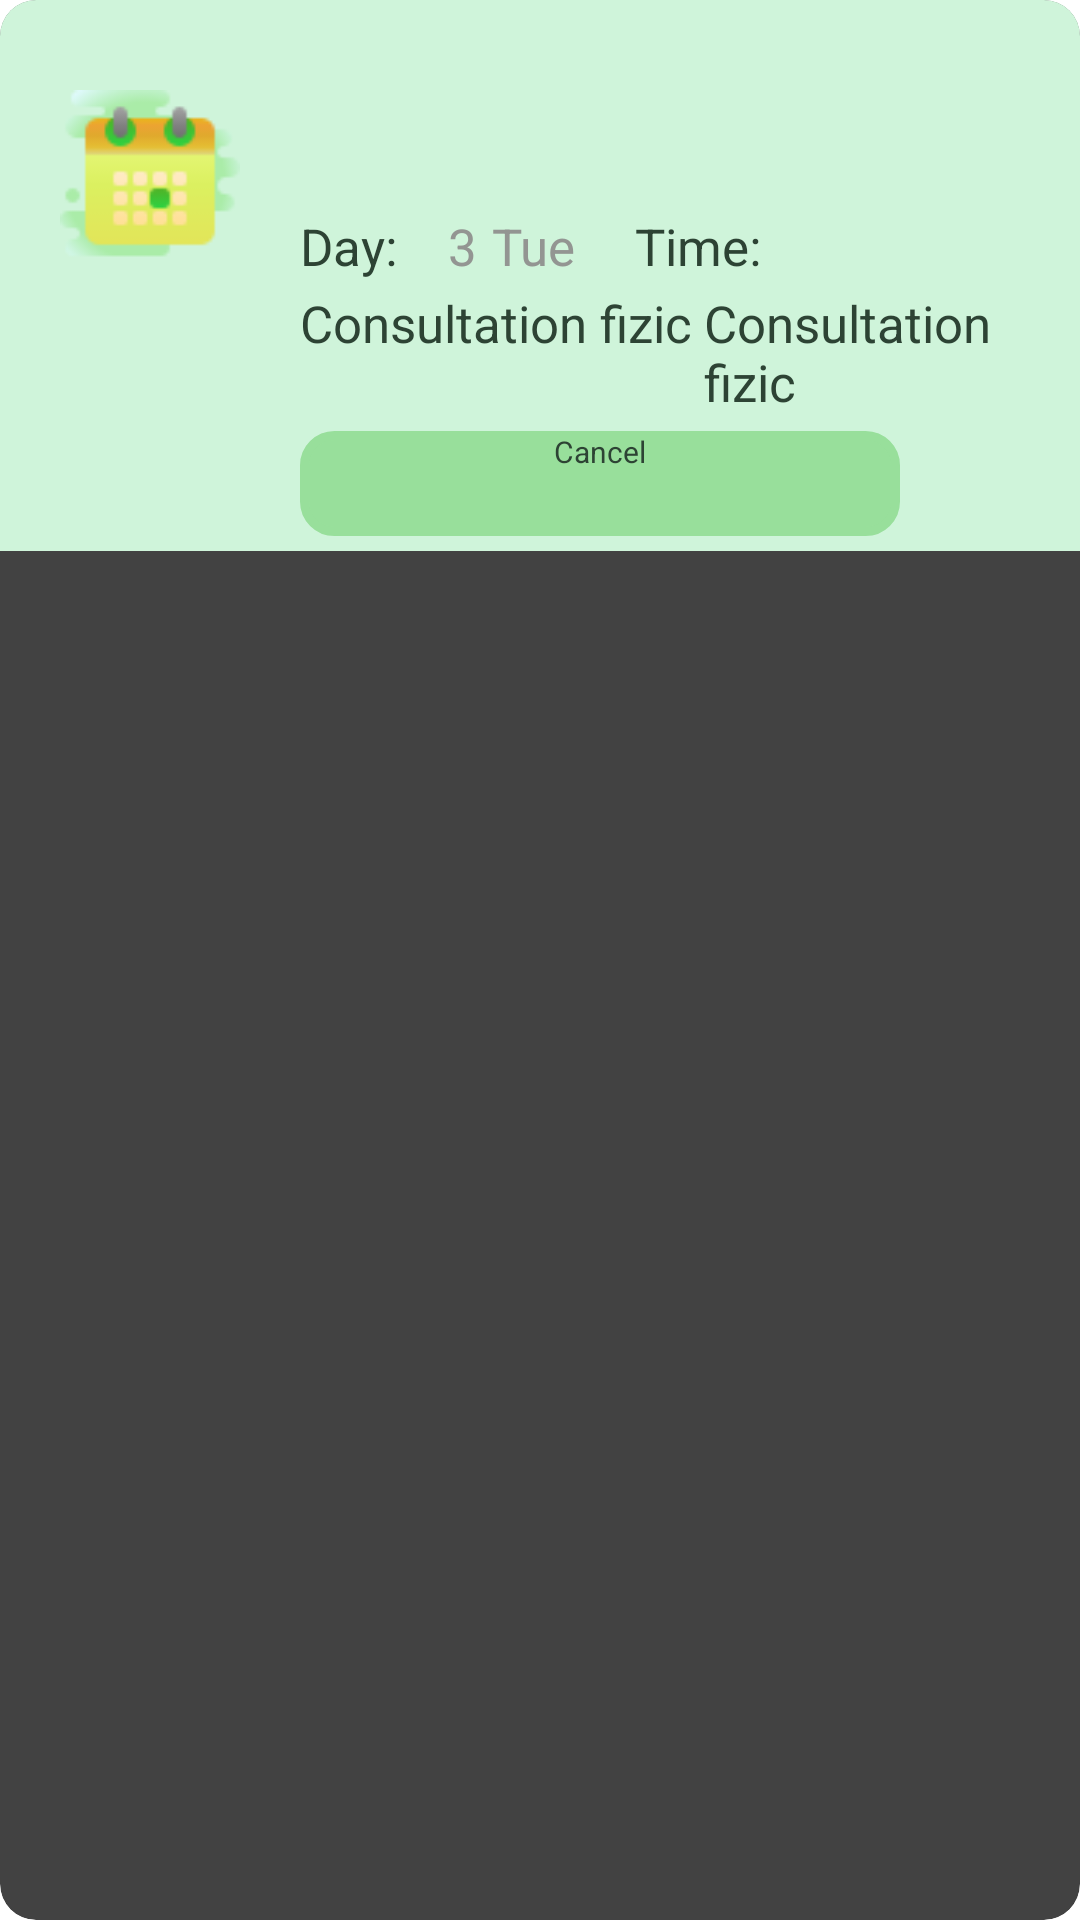

Write the Android layout XML for this screen, with the resource values it uses.
<!-- AndroidManifest.xml: application theme Theme.AplicatieMedicala -->
<!-- res/layout/appointment_fizic.xml -->
<?xml version="1.0" encoding="utf-8"?>
<androidx.cardview.widget.CardView
    android:layout_width="match_parent"
    android:layout_height="wrap_content"
    android:layout_marginTop="10dp"
    android:layout_margin="14dp"
    android:id="@+id/cardViewDoctorR"
    app:cardCornerRadius="12dp"
    app:cardElevation="8dp"
    android:background="#B0f6c5"
    xmlns:app="http://schemas.android.com/apk/res-auto"
    xmlns:android="http://schemas.android.com/apk/res/android">

    <LinearLayout
        android:layout_width="match_parent"
        android:layout_height="wrap_content"
        android:background="#CFF4DA"
        android:orientation="horizontal">

        <ImageView
            android:layout_width="60dp"
            android:layout_height="60dp"
            android:layout_marginStart="20dp"
            android:src="@drawable/iconappointment"
            android:layout_marginTop="30dp" />

        <LinearLayout
            android:layout_width="match_parent"
            android:layout_height="wrap_content"
            android:orientation="vertical">

            <TextView
                android:id="@+id/tvNumeDoctor"
                android:layout_width="wrap_content"
                android:layout_height="wrap_content"
                android:layout_marginStart="20dp"
                android:layout_marginTop="15dp"
                android:textColor="@color/colorText"
                android:textSize="20sp"
                android:textStyle="bold" />

            <TextView
                android:id="@+id/tvSpecializareDoctor"
                android:layout_width="wrap_content"
                android:layout_height="wrap_content"
                android:layout_marginStart="20dp"
                android:layout_marginTop="3dp"
                android:textColor="@color/colorText"
                android:textSize="17sp" />

            <LinearLayout
                android:layout_width="wrap_content"
                android:layout_height="wrap_content"
                android:layout_marginStart="20dp"
                android:orientation="horizontal">

                <TextView
                    android:layout_width="wrap_content"
                    android:layout_height="match_parent"
                    android:layout_marginTop="3dp"
                    android:textSize="17sp"
                    android:text="@string/day"
                    android:textColor="@color/colorText"/>

                <TextView
                    android:id="@+id/tvDataProgramare"
                    android:layout_width="wrap_content"
                    android:layout_height="match_parent"
                    android:inputType="date"
                    android:paddingStart="17dp"
                    android:layout_marginTop="3dp"
                    android:textSize="17sp"
                    android:text="3"
                    android:textColor="@color/gray1"/>

                <TextView
                    android:id="@+id/tvZiuaProgramare"
                    android:layout_width="wrap_content"
                    android:layout_height="match_parent"
                    android:inputType="date"
                    android:paddingStart="5dp"
                    android:layout_marginTop="3dp"
                    android:textSize="17sp"
                    android:text="Tue"
                    android:textColor="@color/gray1"/>

                <TextView
                    android:layout_width="wrap_content"
                    android:layout_height="match_parent"
                    android:layout_marginTop="3dp"
                    android:textSize="17sp"
                    android:paddingStart="10dp"
                    android:layout_marginStart="10dp"
                    android:text="@string/timee"
                    android:textColor="@color/colorText"/>
                <TextView
                    android:id="@+id/tvOraProgramare"
                    android:layout_width="wrap_content"
                    android:layout_height="match_parent"
                    android:inputType="date"
                    android:paddingStart="5dp"
                    android:layout_marginTop="3dp"
                    android:textSize="17sp"
                    android:textColor="@color/gray1"/>
            </LinearLayout>

            <LinearLayout
                android:layout_width="wrap_content"
                android:layout_height="wrap_content"
                android:layout_marginStart="20dp"
                android:orientation="horizontal">

                <TextView
                    android:id="@+id/tvTip"
                    android:layout_width="match_parent"
                    android:layout_height="wrap_content"
                    android:layout_marginTop="3dp"
                    android:textSize="17sp"
                    android:text="Consultation fizic"
                    android:textColor="@color/colorText"/>

                <TextView
                    android:id="@+id/tvLocatie"
                    android:layout_width="match_parent"
                    android:layout_height="wrap_content"
                    android:layout_marginTop="3dp"
                    android:paddingStart="4dp"
                    android:textSize="17sp"
                    android:text="Consultation fizic"
                    android:textColor="@color/colorText"/>

            </LinearLayout>

            <Button
                android:id="@+id/btnAnulareProgramareFizic"
                android:layout_width="200dp"
                android:layout_height="35dp"
                android:layout_marginStart="20dp"
                android:layout_marginTop="5sp"
                android:background="@drawable/border_sqr"
                android:layout_marginBottom="5sp"
                android:backgroundTint="@color/green2"
                android:text="Cancel"
                android:textColor="@color/colorText"
                android:textAlignment="center"
                android:textSize="10sp"/>

        </LinearLayout>


    </LinearLayout>
</androidx.cardview.widget.CardView>
<!-- resources referenced by this layout -->
<resources>
  <color name="colorText">#2d4334</color>
  <color name="gray1">#939592</color>
  <color name="green2">#98DF9B</color>
  <!-- drawable border_sqr (drawable) -->
  <?xml version="1.0" encoding="utf-8"?>
  <shape xmlns:android="http://schemas.android.com/apk/res/android">
      <stroke
          android:width="3dp"
          android:color="@color/green2" />
      <corners
          android:radius="10dp"/>
  </shape>
  <!-- drawable iconappointment: png bitmap (drawable, 2641 bytes) -->
  <string name="day">Day:</string>
  <string name="timee">Time:</string>
  <style name="Theme.AplicatieMedicala" parent="Base.Theme.AplicatieMedicala">
  
      </style>
  <style name="Base.Theme.AplicatieMedicala" parent="Theme.Material3.DayNight.NoActionBar">
  
      </style>
</resources>
